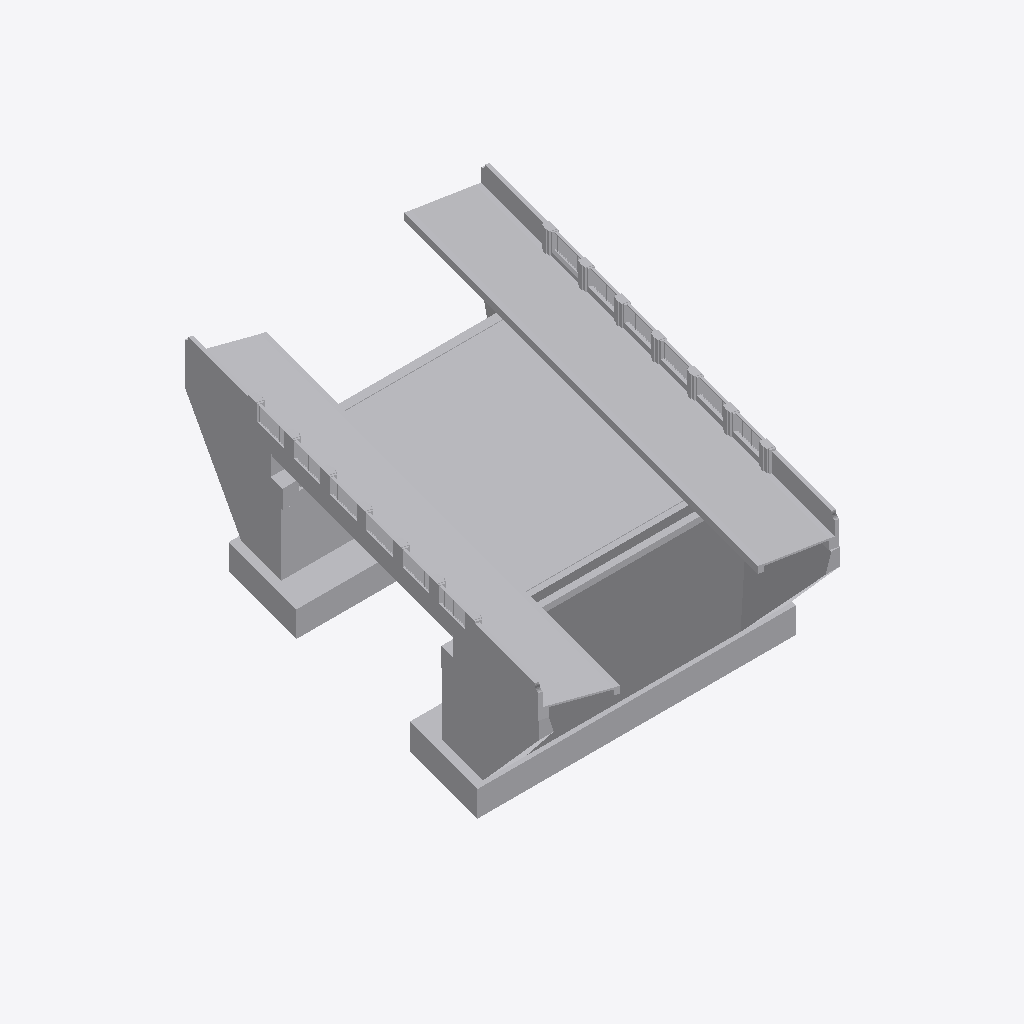
Isometric view of an IFC building model (IFC-SPF (STEP), schema IFC2X3, length unit millimetre), seen from the south-west, elements coloured by IFC class: 6 other elements (light grey).
Extent 2.5 m × 3.0 m × 0.9 m (x, y, z). Storeys (1): 标高 1 at 0.00 m. Elements (6): 6 IfcBuildingElementProxy.

HEADER;
FILE_DESCRIPTION(('ViewDefinition [CoordinationView]'),'2;1');
FILE_NAME('','2018-11-20T14:38:06',(''),(''),'The EXPRESS Data Manager Version 5.01.0100.02.64','20130308_1515(x64) - Exporter 2014.0.2013.0308 -','');
FILE_SCHEMA(('IFC2X3'));
ENDSEC;
DATA;
#79=IFCPROJECT('1DYGC9KNrD5ug0jK5eVlMi',#41,'',$,$,'C:\\Users\\david\\Desktop\\9路桥.ifc','',(#68,#76),#63);
#5837=IFCSITE('1DYGC9KNrD5ug0jK5eVlMk',#41,'Default',$,'',#5836,$,$,.ELEMENT.,(42,24,53,508911),(-71,-15,-29,-58837),0.0,$,$);
#89=IFCBUILDING('1DYGC9KNrD5ug0jK5eVlMj',#41,'',$,$,#32,$,'',.ELEMENT.,$,$,#85);
#98=IFCBUILDINGSTOREY('1DYGC9KNrD5ug0jK6NWG$f',#41,'标高 1',$,$,#96,$,'标高 1',.ELEMENT.,0.0);
#4490=IFCBUILDINGELEMENTPROXY('0_i6QbfoX9PuT1mG$j37Hv',#41,'0#桥台:0#桥台:4823',$,'0#桥台',#4489,#4484,'4823',.ELEMENT.);
#5767=IFCBUILDINGELEMENTPROXY('3FJa6J8yXATeWwQ2iAg2LO',#41,'栏杆:栏杆:6512',$,'栏杆',#5766,#5759,'6512',.ELEMENT.);
#5808=IFCBUILDINGELEMENTPROXY('3FJa6J8yXATeWwQ2iAg1nZ',#41,'栏杆:栏杆:8267',$,'栏杆',#5807,#5800,'8267',.ELEMENT.);
#4412=IFCBUILDINGELEMENTPROXY('1kGNQMCm1DkPZGAKA3ZYRM',#41,'0#桥台:0#桥台:3848',$,'0#桥台',#4411,#4406,'3848',.ELEMENT.);
#4451=IFCBUILDINGELEMENTPROXY('0_i6QbfoX9PuT1mG$j37Hu',#41,'箱梁:箱梁:4822',$,'箱梁',#4450,#4445,'4822',.ELEMENT.);
#2927=IFCBUILDINGELEMENTPROXY('1kGNQMCm1DkPZGAKA3ZY8r',#41,'箱梁:箱梁:3051',$,'箱梁',#2925,#2918,'3051',.ELEMENT.);
ENDSEC;
